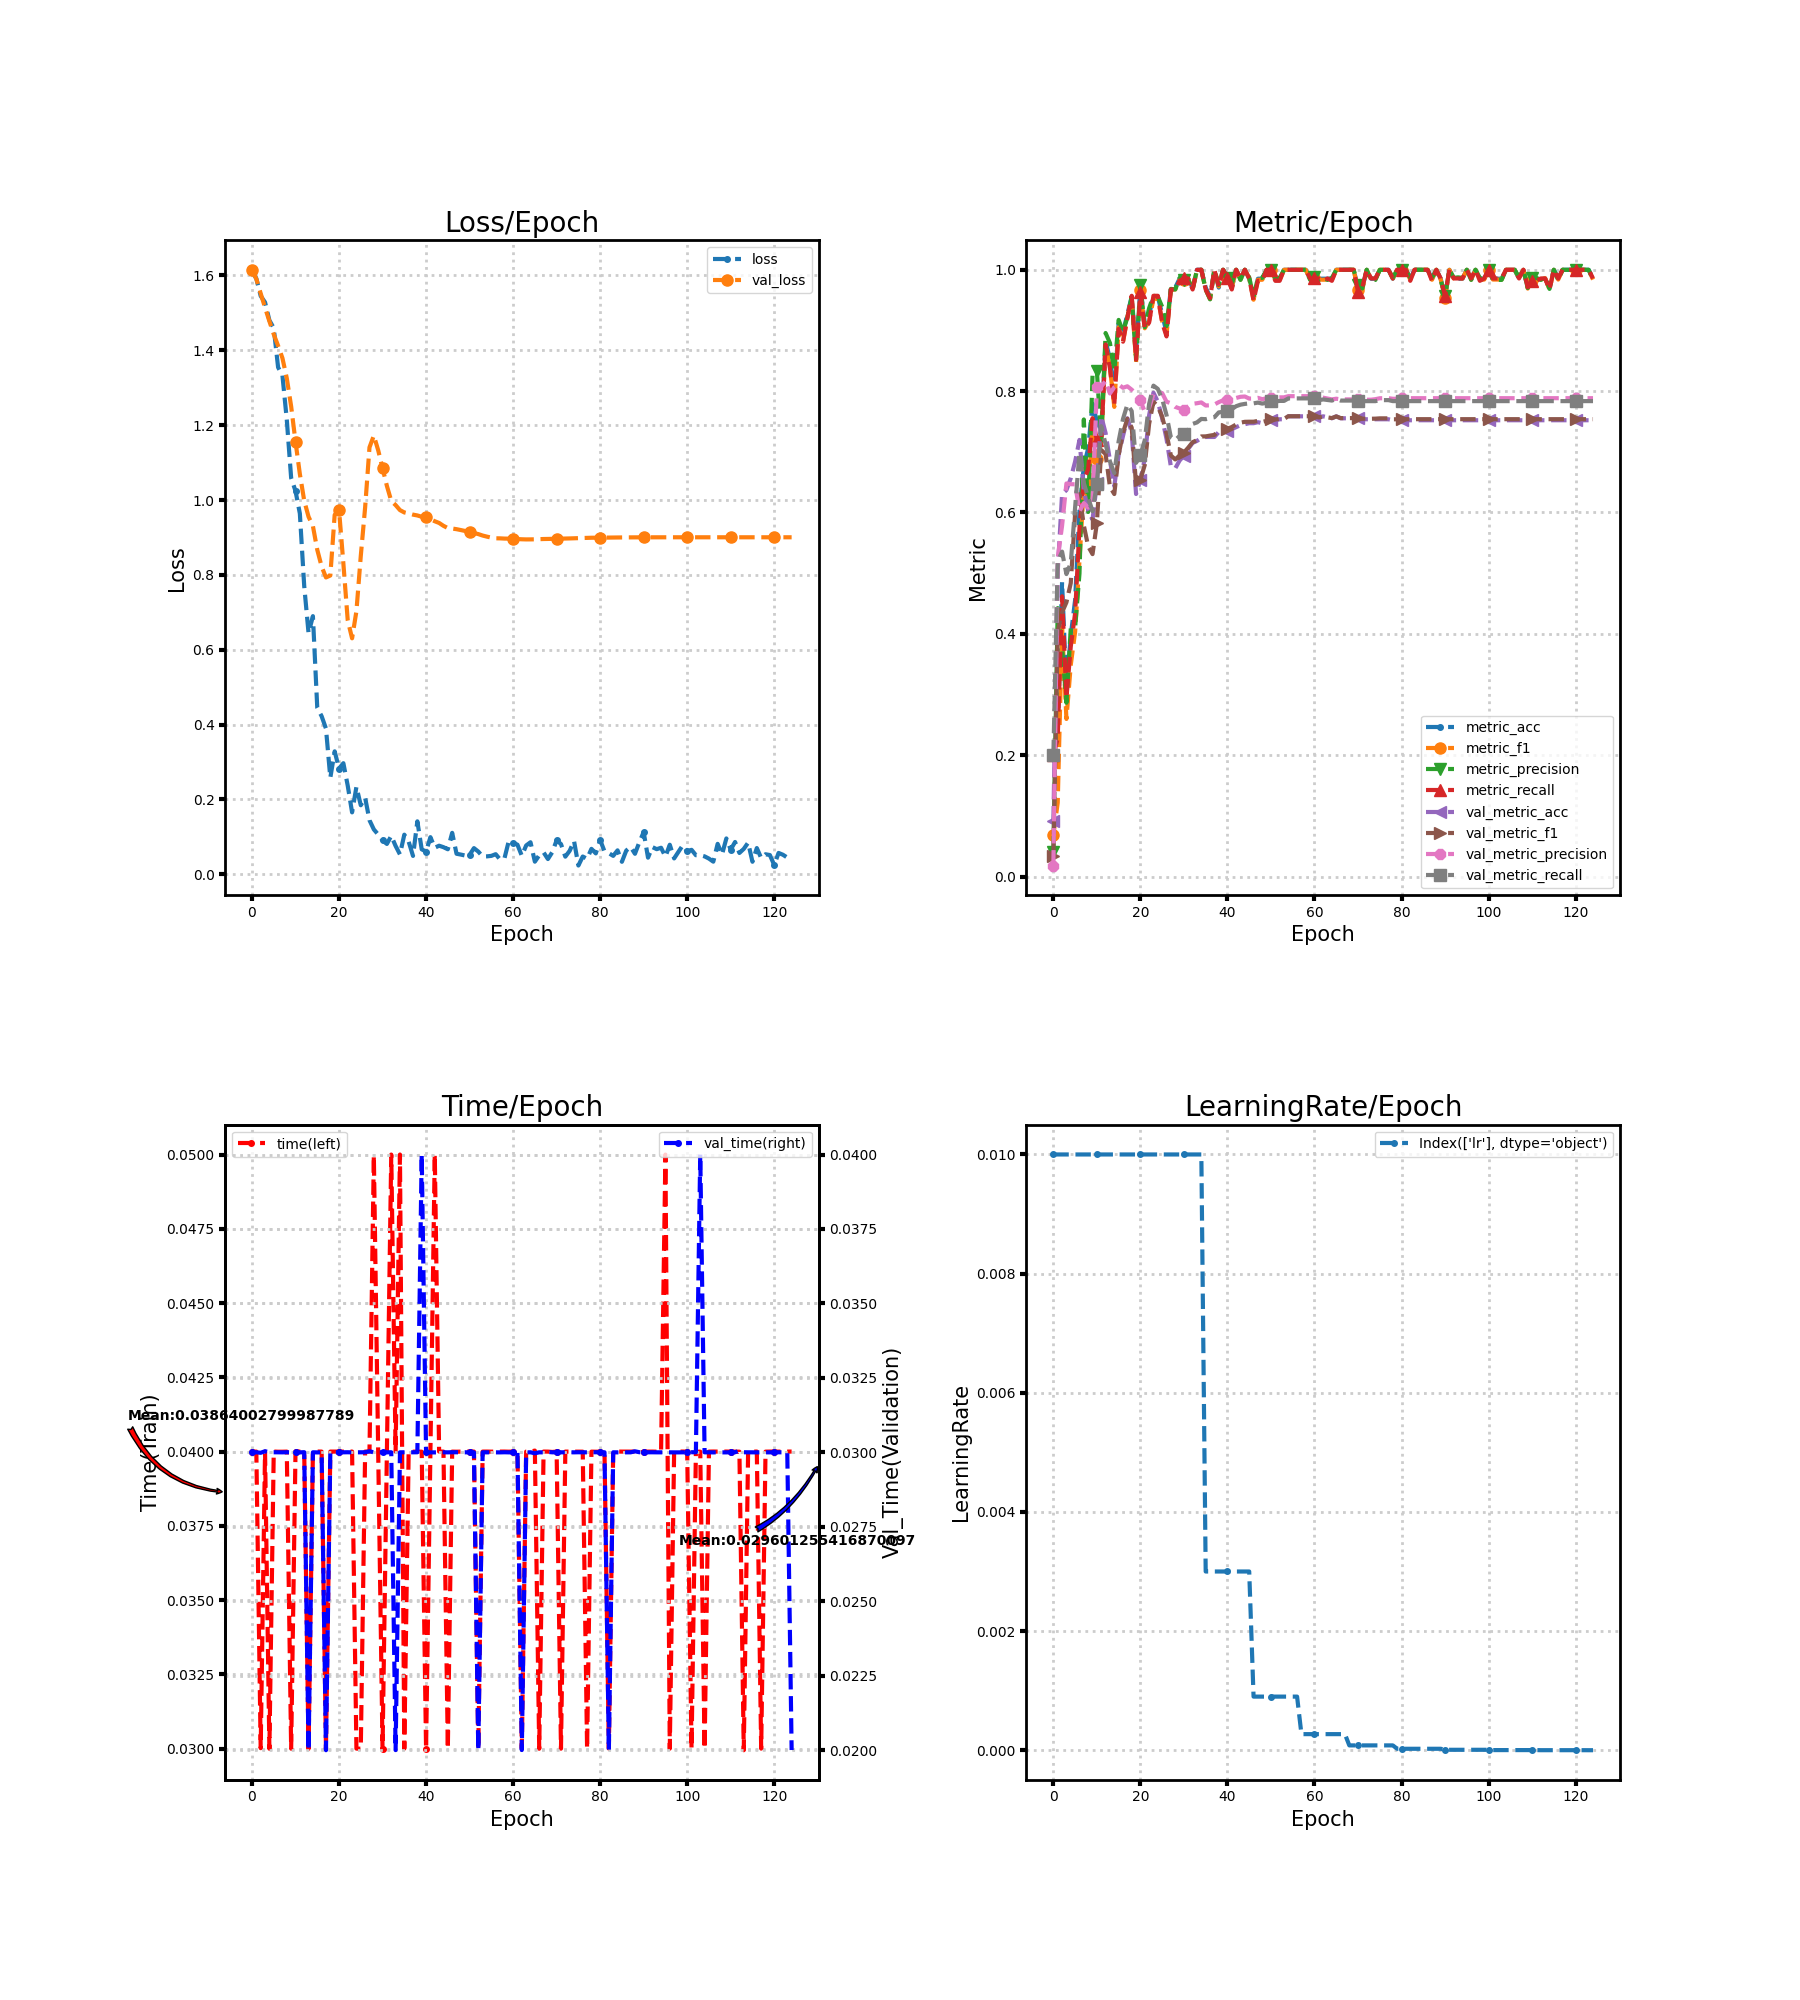

The file beside this chart, header and first rows:
loss, metric_acc, metric_f1, metric_precision, metric_recall, time, lr, val_loss, val_metric_acc, val_metric_f1, val_metric_precision, val_metric_recall, val_time
1.611, 0.2059, 0.06829, 0.04118, 0.2, 0.04, 0.01, 1.615, 0.09076, 0.03328, 0.01815, 0.2, 0.03
1.592, 0.2353, 0.1217, 0.4424, 0.2276, 0.04, 0.01, 1.59, 0.5024, 0.4041, 0.5252, 0.5194, 0.03
1.545, 0.4853, 0.4107, 0.3781, 0.4619, 0.03002, 0.01, 1.552, 0.6305, 0.4355, 0.5781, 0.5355, 0.02998
1.528, 0.3088, 0.2597, 0.2864, 0.2943, 0.04, 0.01, 1.514, 0.637, 0.4519, 0.6478, 0.4985, 0.03004
1.48, 0.3971, 0.3489, 0.4092, 0.379, 0.03, 0.01, 1.478, 0.6564, 0.4836, 0.6466, 0.5167, 0.03
1.459, 0.4559, 0.4034, 0.4109, 0.4343, 0.04, 0.01, 1.443, 0.684, 0.5985, 0.6465, 0.6085, 0.03
1.354, 0.6029, 0.5214, 0.4995, 0.5743, 0.04, 0.01, 1.412, 0.7196, 0.6302, 0.6019, 0.6985, 0.03
1.332, 0.6765, 0.6404, 0.7533, 0.6535, 0.04, 0.01, 1.379, 0.637, 0.5785, 0.6155, 0.6484, 0.03
1.214, 0.7059, 0.6239, 0.6008, 0.6714, 0.04, 0.01, 1.325, 0.6029, 0.5442, 0.6081, 0.6244, 0.03
1.059, 0.7794, 0.7445, 0.8264, 0.7555, 0.03, 0.01, 1.25, 0.5883, 0.5314, 0.6156, 0.6021, 0.03
1.024, 0.75, 0.6876, 0.833, 0.7191, 0.04, 0.01, 1.156, 0.6483, 0.5826, 0.8068, 0.6477, 0.03
0.9639, 0.7353, 0.7148, 0.7179, 0.7175, 0.04, 0.01, 1.069, 0.7585, 0.703, 0.8074, 0.7422, 0.03
0.7704, 0.8824, 0.8787, 0.8958, 0.8769, 0.04, 0.01, 0.9982, 0.731, 0.6963, 0.8168, 0.7124, 0.03
0.6444, 0.8529, 0.8385, 0.8793, 0.8377, 0.03, 0.01, 0.9552, 0.6856, 0.6424, 0.7962, 0.6842, 0.02
0.6898, 0.7941, 0.7741, 0.8322, 0.7776, 0.04, 0.01, 0.9305, 0.6434, 0.6304, 0.8064, 0.665, 0.03
0.4448, 0.9118, 0.9055, 0.9174, 0.9026, 0.04, 0.01, 0.8671, 0.6953, 0.695, 0.811, 0.7174, 0.03
0.4226, 0.8971, 0.8808, 0.8977, 0.8815, 0.04, 0.01, 0.8225, 0.7261, 0.7313, 0.8056, 0.7541, 0.03
0.3895, 0.9265, 0.9207, 0.9215, 0.9208, 0.03, 0.01, 0.7931, 0.7553, 0.7545, 0.808, 0.7779, 0.02
0.2579, 0.9559, 0.9552, 0.9554, 0.9571, 0.04, 0.01, 0.7984, 0.7326, 0.7399, 0.8024, 0.7672, 0.03
0.3285, 0.8676, 0.848, 0.8522, 0.8519, 0.04, 0.01, 0.9604, 0.6305, 0.6468, 0.7954, 0.6818, 0.03
0.2826, 0.9706, 0.9667, 0.9742, 0.9636, 0.04, 0.01, 0.9737, 0.6532, 0.6541, 0.7847, 0.6948, 0.03
0.2969, 0.9118, 0.9036, 0.9055, 0.9026, 0.04, 0.01, 0.8304, 0.6888, 0.6783, 0.766, 0.719, 0.03
0.2369, 0.9265, 0.9155, 0.9367, 0.913, 0.04, 0.01, 0.6787, 0.7601, 0.746, 0.7724, 0.7787, 0.03
0.1655, 0.9559, 0.952, 0.9571, 0.9571, 0.04, 0.01, 0.6305, 0.7974, 0.7824, 0.7947, 0.8091, 0.03
0.2338, 0.9559, 0.9524, 0.9559, 0.9571, 0.03, 0.01, 0.7033, 0.7828, 0.7751, 0.7978, 0.8036, 0.03
0.1845, 0.9265, 0.9154, 0.9389, 0.913, 0.03, 0.01, 0.8506, 0.7553, 0.7579, 0.7968, 0.7871, 0.03
0.2046, 0.8971, 0.8925, 0.9071, 0.8902, 0.04, 0.01, 0.9804, 0.7212, 0.73, 0.7826, 0.7605, 0.03
0.1445, 0.9706, 0.9675, 0.9685, 0.9675, 0.04, 0.01, 1.141, 0.6759, 0.6939, 0.7799, 0.7237, 0.03004
0.12, 0.9706, 0.9675, 0.9675, 0.9675, 0.04997, 0.01, 1.172, 0.6726, 0.6874, 0.774, 0.7193, 0.03
0.1062, 0.9853, 0.9836, 0.9867, 0.9818, 0.04, 0.01, 1.133, 0.6856, 0.6939, 0.7715, 0.726, 0.03
0.09053, 0.9853, 0.9839, 0.9833, 0.9857, 0.03, 0.01, 1.085, 0.6937, 0.6989, 0.7693, 0.7293, 0.03
0.08115, 0.9853, 0.9839, 0.9833, 0.9857, 0.04, 0.01, 1.038, 0.705, 0.7069, 0.7748, 0.7367, 0.03
0.1028, 0.9706, 0.9675, 0.9675, 0.9675, 0.05, 0.01, 0.9976, 0.7147, 0.7159, 0.7791, 0.746, 0.03
0.07581, 1.0, 1.0, 1.0, 1.0, 0.04, 0.01, 0.9865, 0.718, 0.7192, 0.7801, 0.7485, 0.02
0.05327, 1.0, 1.0, 1.0, 1.0, 0.05, 0.01, 0.973, 0.7229, 0.7253, 0.7814, 0.7542, 0.03
0.106, 0.9706, 0.9675, 0.9675, 0.9675, 0.03, 0.003, 0.9668, 0.7245, 0.7254, 0.7763, 0.7538, 0.03
0.08751, 0.9559, 0.9517, 0.9513, 0.9532, 0.04, 0.003, 0.9643, 0.7245, 0.7267, 0.7767, 0.7557, 0.03
0.04921, 1.0, 1.0, 1.0, 1.0, 0.04, 0.003, 0.9609, 0.7245, 0.7278, 0.7779, 0.757, 0.03
0.1416, 0.9706, 0.9724, 0.975, 0.9724, 0.04, 0.003, 0.9588, 0.7326, 0.7352, 0.7819, 0.7649, 0.03
0.06678, 1.0, 1.0, 1.0, 1.0, 0.04, 0.003, 0.9553, 0.7342, 0.7368, 0.7849, 0.7659, 0.04
0.06074, 0.9853, 0.9862, 0.9867, 0.9867, 0.03, 0.003, 0.9541, 0.7342, 0.7378, 0.7848, 0.7678, 0.03
0.09932, 0.9706, 0.9706, 0.9765, 0.9675, 0.04, 0.003, 0.9487, 0.7374, 0.7409, 0.7866, 0.7704, 0.03
0.0711, 1.0, 1.0, 1.0, 1.0, 0.05, 0.003, 0.9433, 0.7407, 0.745, 0.7888, 0.7752, 0.03
0.07645, 0.9853, 0.9839, 0.9833, 0.9857, 0.04, 0.003, 0.9387, 0.7439, 0.748, 0.7907, 0.7777, 0.03
0.07253, 1.0, 1.0, 1.0, 1.0, 0.04, 0.003, 0.931, 0.7455, 0.7494, 0.7912, 0.779, 0.03
0.06692, 0.9853, 0.9861, 0.9875, 0.9857, 0.03, 0.003, 0.9251, 0.7472, 0.7496, 0.7878, 0.7798, 0.03
0.1109, 0.9559, 0.9507, 0.955, 0.9494, 0.04, 0.0009, 0.9238, 0.7472, 0.7496, 0.7878, 0.7798, 0.03
0.05494, 0.9853, 0.9836, 0.9867, 0.9818, 0.04, 0.0009, 0.9221, 0.7488, 0.751, 0.7889, 0.7811, 0.03
0.05274, 0.9853, 0.9836, 0.9867, 0.9818, 0.04, 0.0009, 0.9197, 0.7472, 0.7493, 0.7867, 0.7795, 0.03
0.05014, 1.0, 1.0, 1.0, 1.0, 0.04, 0.0009, 0.9172, 0.7488, 0.7509, 0.7882, 0.7807, 0.03
0.05192, 1.0, 1.0, 1.0, 1.0, 0.04, 0.0009, 0.9143, 0.752, 0.7533, 0.7893, 0.7829, 0.03
0.07001, 0.9853, 0.9836, 0.9867, 0.9818, 0.04, 0.0009, 0.9117, 0.752, 0.7533, 0.7893, 0.7829, 0.03
0.0608, 0.9853, 0.9836, 0.9867, 0.9818, 0.03, 0.0009, 0.909, 0.7536, 0.7544, 0.7898, 0.7839, 0.02
0.04759, 1.0, 1.0, 1.0, 1.0, 0.04, 0.0009, 0.9051, 0.7536, 0.7544, 0.7898, 0.7839, 0.03
0.04801, 1.0, 1.0, 1.0, 1.0, 0.04, 0.0009, 0.9021, 0.7585, 0.7586, 0.7917, 0.788, 0.03
0.0493, 1.0, 1.0, 1.0, 1.0, 0.04, 0.0009, 0.8995, 0.7585, 0.7586, 0.7917, 0.788, 0.03
0.05384, 1.0, 1.0, 1.0, 1.0, 0.04, 0.0009, 0.8977, 0.7585, 0.7586, 0.7917, 0.788, 0.03
0.03971, 1.0, 1.0, 1.0, 1.0, 0.04, 0.00027, 0.8975, 0.7585, 0.7586, 0.7917, 0.788, 0.03
0.04204, 1.0, 1.0, 1.0, 1.0, 0.04, 0.00027, 0.897, 0.7585, 0.7586, 0.7917, 0.788, 0.03
0.08863, 0.9853, 0.9839, 0.9833, 0.9857, 0.04, 0.00027, 0.8968, 0.7585, 0.7586, 0.7917, 0.788, 0.03
... 65 more rows
